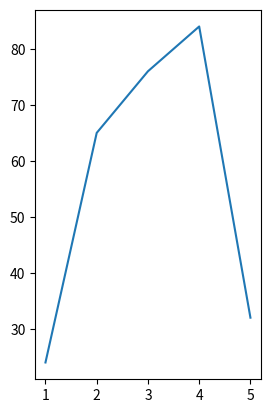
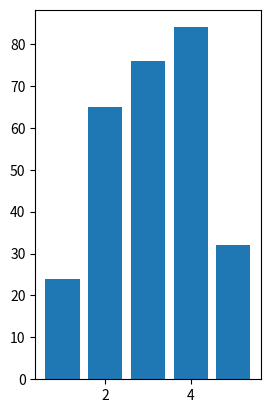

Here is the Python script that generated these plots, in order:
import matplotlib.pyplot as plt


"""
# plt.subplot(nRows, nColumns, index)

"""
x = [1, 2, 3, 4, 5]
y = [24, 65, 76, 84, 32]


plt.subplot(1, 2, 1)
plt.plot(x, y)

plt.show()

x = [1, 2, 3, 4, 5]
y = [24, 65, 76, 84, 32]


plt.subplot(1, 2, 1)
plt.bar(x, y)

plt.show()
